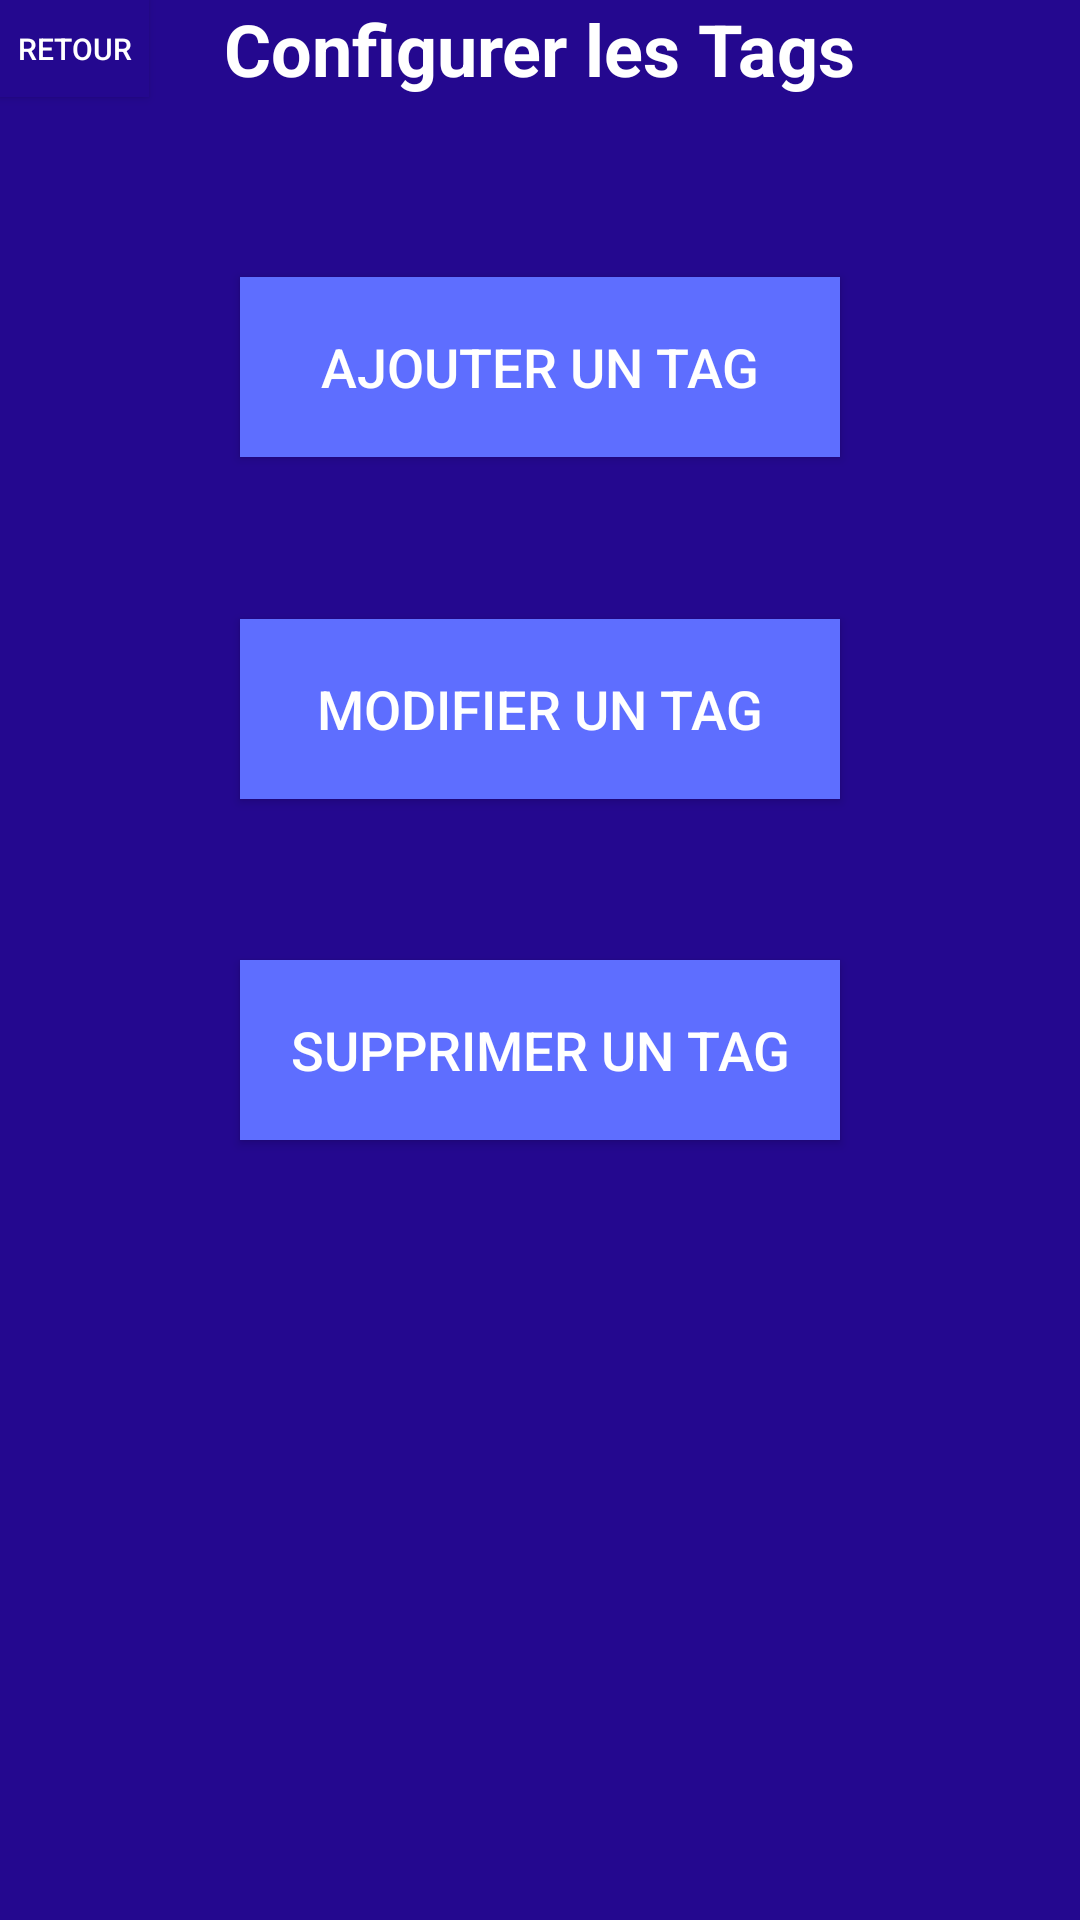

This screen was rendered from an Android layout file. Write that file and the resources it references.
<!-- AndroidManifest.xml: application theme AppTheme -->
<!-- res/layout/activity_tags.xml -->
<RelativeLayout xmlns:android="http://schemas.android.com/apk/res/android"
    xmlns:tools="http://schemas.android.com/tools" android:layout_width="match_parent"
    android:layout_height="match_parent" android:paddingLeft="@dimen/activity_horizontal_margin"
    android:paddingRight="@dimen/activity_horizontal_margin"
    android:paddingTop="@dimen/activity_vertical_margin"
    android:paddingBottom="@dimen/activity_vertical_margin"
    tools:context=".activities.TagsActivity"
    android:background="#ff24088f"
    android:id="@+id/tags"
  >

    <Button
        android:layout_width="200dp"
        android:layout_height="60dp"
        android:text="Ajouter un Tag"
        android:id="@+id/buttonAjoutTag"
        android:background="#ff5e6eff"
        android:clickable="true"
        android:elegantTextHeight="false"
        android:textColor="#ffffffff"
        android:textStyle="normal"
        android:textSize="18sp"
        android:ellipsize="end"
        android:layout_below="@+id/textView13"
        android:layout_centerHorizontal="true"
        android:layout_marginTop="60dp"
        android:onClick="goToAjout"/>

    <Button
        android:layout_width="200dp"
        android:layout_height="60dp"
        android:text="Modifier un tag"
        android:id="@+id/buttonModifTag"
        android:background="#ff5e6eff"
        android:textColor="#ffffffff"
        android:textSize="18dp"
        android:ellipsize="end"
        android:clickable="true"
        android:onClick="goToModif"
        android:layout_below="@+id/buttonAjoutTag"
        android:layout_alignLeft="@+id/buttonAjoutTag"
        android:layout_alignStart="@+id/buttonAjoutTag"
        android:layout_marginTop="54dp" />

    <Button
        android:layout_width="200dp"
        android:layout_height="60dp"
        android:text="Supprimer un tag"
        android:id="@+id/buttonSupprTag"
        android:background="#ff5e6eff"
        android:textColor="#ffffffff"
        android:textSize="18dp"
        android:ellipsize="end"
        android:clickable="true"
        android:onClick="goToSuppr"

        android:layout_marginTop="320dp"

        android:layout_alignStart="@+id/buttonModifTag" />


    <TextView
        android:layout_width="wrap_content"
        android:layout_height="wrap_content"
        android:text="Configurer les Tags"
        android:id="@+id/textView13"
        android:textSize="24dp"
        android:textStyle="bold"
        android:textColor="#ffffffff"
        android:layout_alignParentTop="true"
        android:layout_centerHorizontal="true" />

    <Button
        style="@android:style/MediaButton.Previous"
        android:layout_width="50dp"
        android:layout_height="wrap_content"
        android:text="Retour"
        android:id="@+id/buttonRetour"
        android:background="#ff24088f"
        android:textColor="#ffffffff"
        android:textSize="10dp"
        android:onClick="retour6"
        android:layout_alignParentTop="true"
        android:layout_alignParentStart="true"
        android:layout_above="@+id/buttonAjoutTag" />


</RelativeLayout>
<!-- resources referenced by this layout -->
<resources>

</resources>
